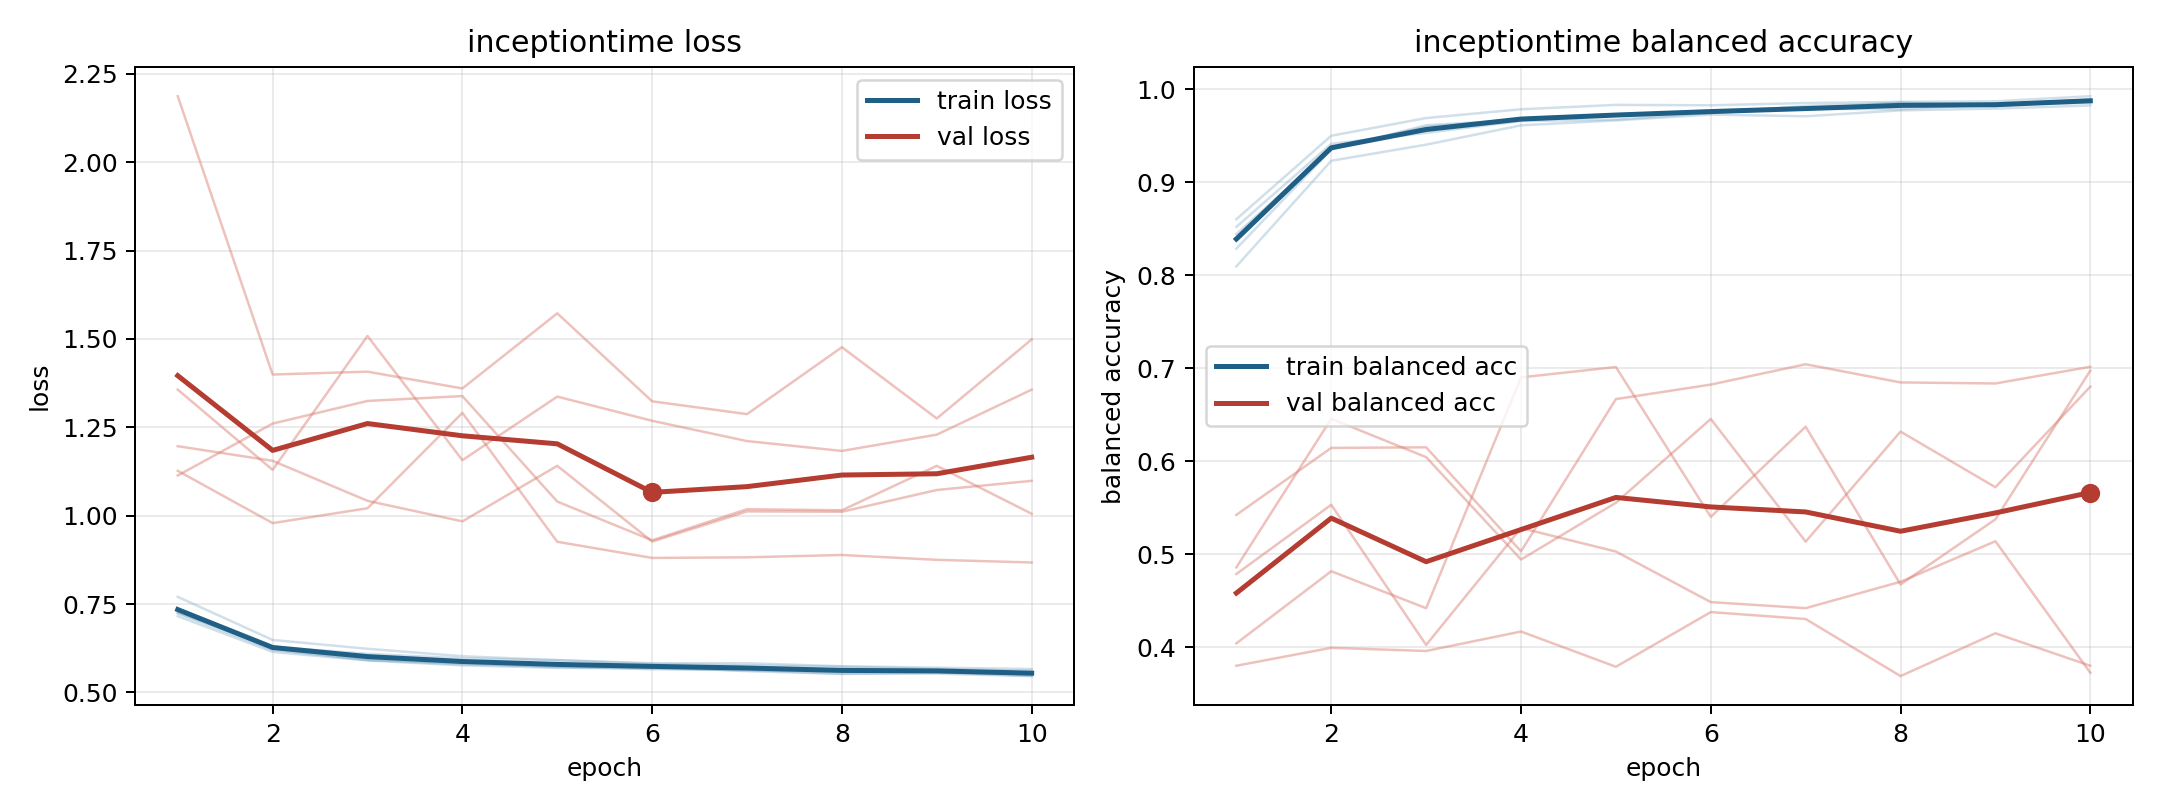

The table this chart was drawn from, first rows:
model, fold, epoch, train_loss, train_balanced_accuracy, val_loss, val_balanced_accuracy
inceptiontime, 1, 1, 0.7238, 0.8444, 1.114, 0.486
inceptiontime, 1, 2, 0.6199, 0.9359, 1.261, 0.6458
inceptiontime, 1, 3, 0.5919, 0.9598, 1.325, 0.6045
inceptiontime, 1, 4, 0.5792, 0.9673, 1.338, 0.4945
inceptiontime, 1, 5, 0.5732, 0.9718, 1.04, 0.5555
inceptiontime, 1, 6, 0.5656, 0.9758, 0.9304, 0.6456
inceptiontime, 1, 7, 0.5636, 0.9789, 1.018, 0.5137
inceptiontime, 1, 8, 0.5526, 0.9859, 1.015, 0.632
inceptiontime, 1, 9, 0.5568, 0.9819, 1.141, 0.5722
inceptiontime, 1, 10, 0.5466, 0.9893, 1.005, 0.6803
inceptiontime, 2, 1, 0.7158, 0.8603, 1.357, 0.4789
inceptiontime, 2, 2, 0.6147, 0.9501, 1.13, 0.5533
inceptiontime, 2, 3, 0.5904, 0.9691, 1.508, 0.4026
inceptiontime, 2, 4, 0.5766, 0.9786, 1.157, 0.5283
inceptiontime, 2, 5, 0.5697, 0.9833, 1.337, 0.503
inceptiontime, 2, 6, 0.568, 0.9828, 1.269, 0.4487
inceptiontime, 2, 7, 0.5627, 0.9853, 1.211, 0.4422
inceptiontime, 2, 8, 0.5595, 0.9865, 1.183, 0.4705
inceptiontime, 2, 9, 0.5582, 0.9871, 1.229, 0.5141
inceptiontime, 2, 10, 0.5517, 0.9926, 1.357, 0.3727
inceptiontime, 3, 1, 0.7704, 0.8097, 1.127, 0.5425
inceptiontime, 3, 2, 0.6485, 0.9232, 0.979, 0.6145
inceptiontime, 3, 3, 0.6236, 0.9405, 1.021, 0.6151
inceptiontime, 3, 4, 0.6025, 0.9613, 1.291, 0.5033
inceptiontime, 3, 5, 0.5914, 0.9666, 0.9262, 0.6669
inceptiontime, 3, 6, 0.5827, 0.9728, 0.8805, 0.6825
inceptiontime, 3, 7, 0.5826, 0.971, 0.8823, 0.7044
inceptiontime, 3, 8, 0.5741, 0.9774, 0.8889, 0.6849
inceptiontime, 3, 9, 0.5701, 0.9793, 0.8752, 0.6837
inceptiontime, 3, 10, 0.5663, 0.9827, 0.8677, 0.7017
inceptiontime, 4, 1, 0.7253, 0.8521, 2.187, 0.3802
inceptiontime, 4, 2, 0.6291, 0.9414, 1.399, 0.3995
inceptiontime, 4, 3, 0.6093, 0.9532, 1.408, 0.3961
inceptiontime, 4, 4, 0.5963, 0.9659, 1.36, 0.417
inceptiontime, 4, 5, 0.5913, 0.9674, 1.573, 0.3792
inceptiontime, 4, 6, 0.5807, 0.9747, 1.324, 0.4379
inceptiontime, 4, 7, 0.5766, 0.9792, 1.287, 0.4305
inceptiontime, 4, 8, 0.5728, 0.9785, 1.477, 0.3691
inceptiontime, 4, 9, 0.5665, 0.984, 1.275, 0.4152
inceptiontime, 4, 10, 0.5615, 0.9854, 1.499, 0.3802
inceptiontime, 5, 1, 0.7368, 0.8287, 1.197, 0.4043
inceptiontime, 5, 2, 0.6236, 0.9352, 1.155, 0.4819
inceptiontime, 5, 3, 0.5917, 0.9614, 1.042, 0.4421
inceptiontime, 5, 4, 0.583, 0.9672, 0.9839, 0.6903
inceptiontime, 5, 5, 0.5712, 0.9725, 1.141, 0.7014
inceptiontime, 5, 6, 0.5717, 0.9743, 0.9269, 0.5403
inceptiontime, 5, 7, 0.5602, 0.9821, 1.012, 0.6373
inceptiontime, 5, 8, 0.5525, 0.9852, 1.011, 0.4677
inceptiontime, 5, 9, 0.5531, 0.9848, 1.073, 0.5377
inceptiontime, 5, 10, 0.5462, 0.9884, 1.099, 0.6976
